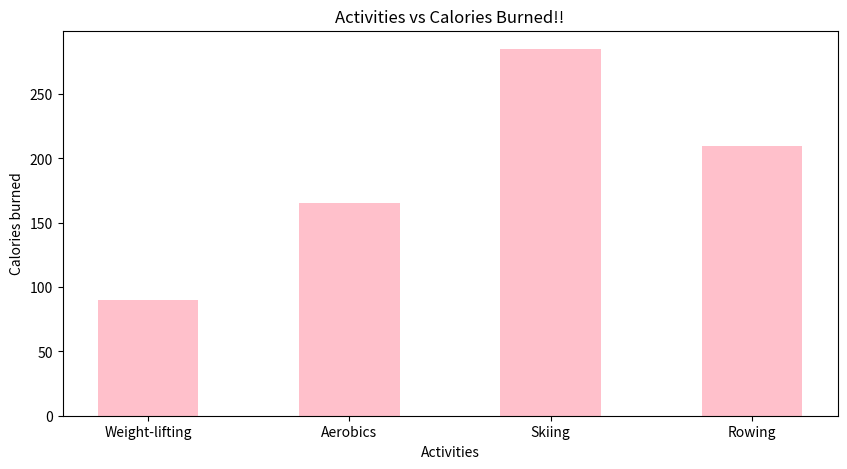

This figure's Python source:
import numpy as np
import matplotlib.pyplot as plt

data = {'Weight-lifting':90,'Aerobics':165,'Skiing':285,'Rowing':210}

x = list(data.keys())
y = list(data.values())

fig = plt.figure(figsize = (10,5))

plt.bar(x,y, color = 'pink', width = 0.5)

plt.xlabel("Activities")
plt.ylabel("Calories burned")
plt.title("Activities vs Calories Burned!!")
plt.show()
